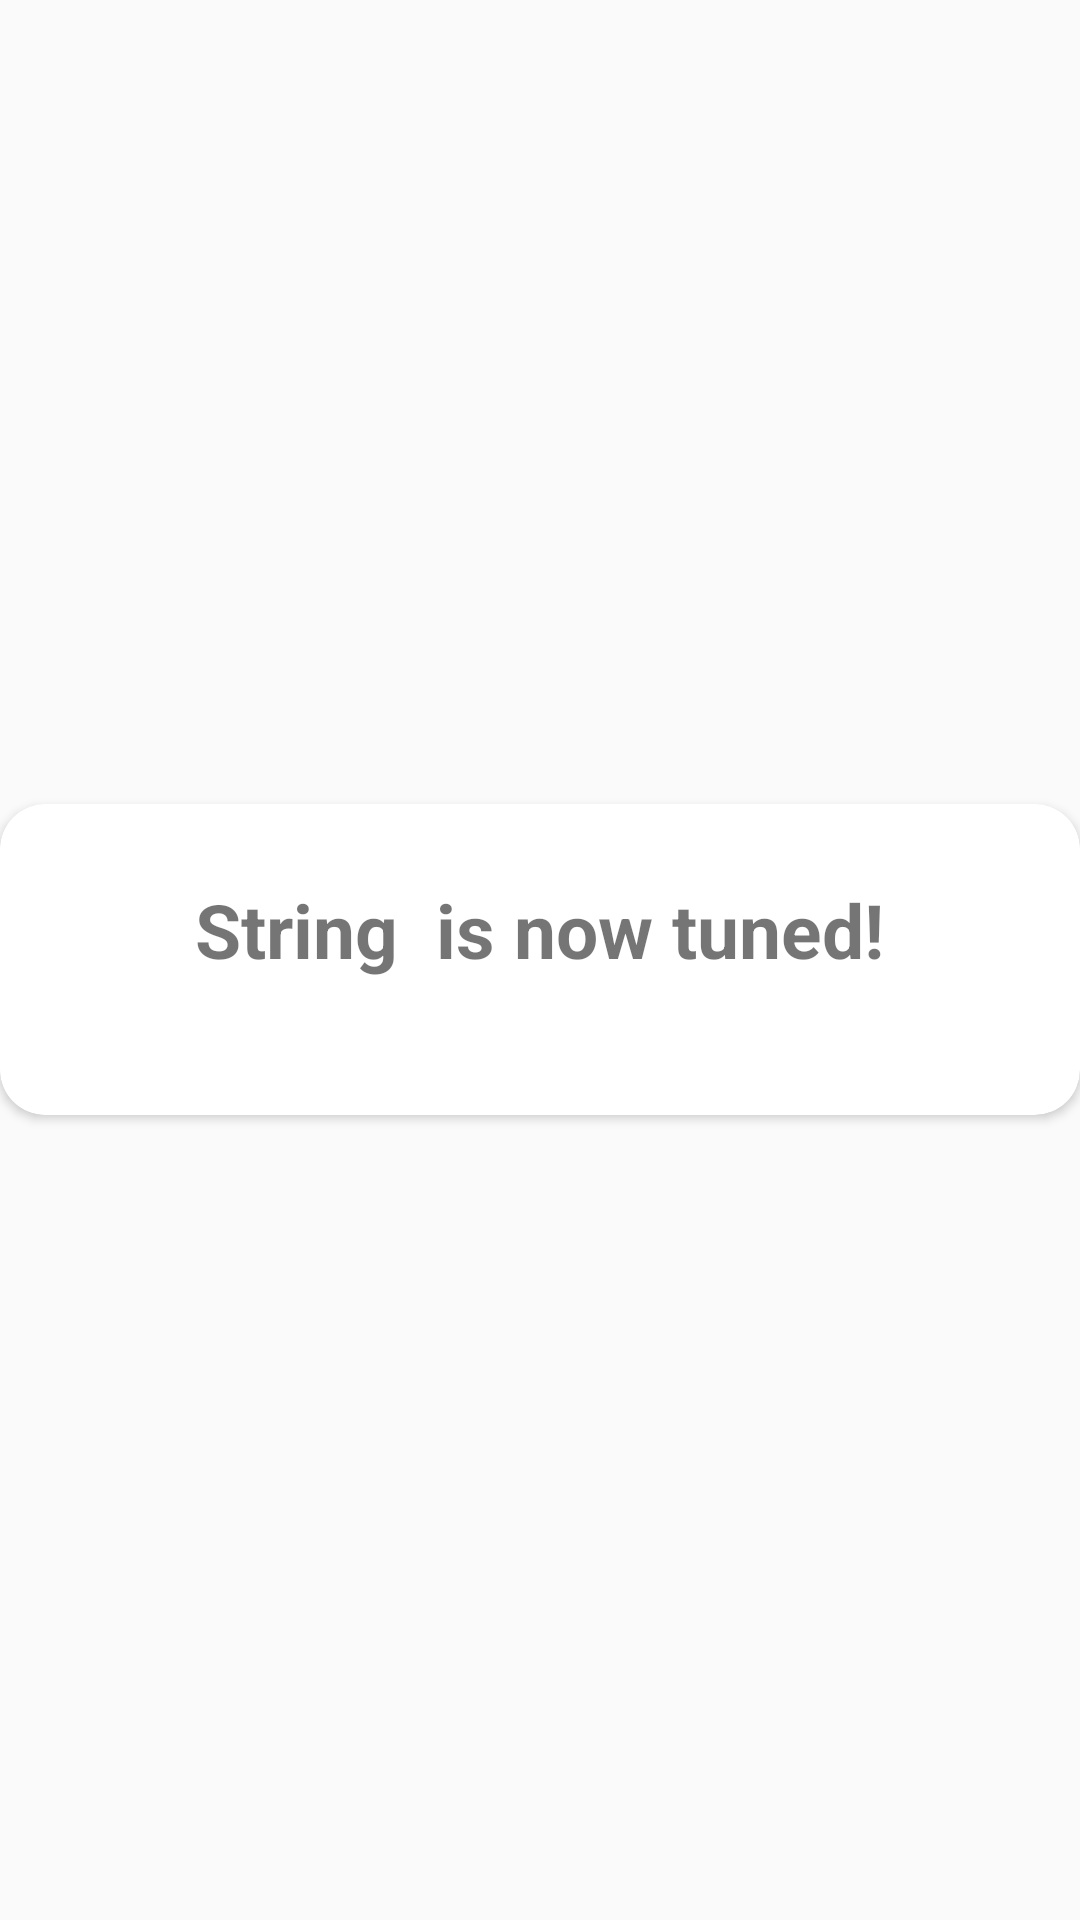

Reconstruct the res/layout file that produces this screen, plus the resources it refers to.
<!-- AndroidManifest.xml: application theme StageTune -->
<!-- res/layout/dialog_tuning_four.xml -->
<?xml version="1.0" encoding="utf-8"?>
<RelativeLayout xmlns:android="http://schemas.android.com/apk/res/android"
    android:layout_width="wrap_content"
    android:layout_height="wrap_content"
    xmlns:app="http://schemas.android.com/apk/res-auto"

    android:layout_marginRight="5dp"
    android:layout_marginLeft="5dp"
    android:layout_gravity="center_horizontal"
    android:gravity="center_vertical"



    >

    <android.support.v7.widget.CardView

        android:layout_width="match_parent"
        android:layout_height="wrap_content"
        android:layout_alignParentStart="true"

        android:layout_alignParentLeft="true"

        android:layout_alignParentTop="true"
        app:cardBackgroundColor="#ffffff"
        app:cardCornerRadius="15dp">

        <LinearLayout
            android:layout_width="match_parent"
            android:layout_height="wrap_content"
            android:orientation="vertical"

            android:layout_marginTop="25dp"
            android:layout_marginBottom="25dp"

            >

            <LinearLayout
                android:layout_width="wrap_content"
                android:layout_height="wrap_content"
                android:layout_marginLeft="25dp"
                android:layout_marginRight="25dp"
                android:orientation="horizontal"

                android:layout_gravity="center"
                >

                <TextView
                    android:layout_width="wrap_content"
                    android:layout_height="wrap_content"

                    android:text="String "

                    android:textAlignment="center"
                    android:textSize="25dp"
                    android:textStyle="bold" />

                <TextView
                    android:id="@+id/txtStringToTune"

                    android:layout_width="wrap_content"
                    android:layout_height="wrap_content"

                    android:layout_marginTop="20dp"

                    android:layout_gravity="center_horizontal"

                    android:textSize="25dp"
                    android:textStyle="bold" />

                <TextView
                    android:layout_width="match_parent"
                    android:layout_height="wrap_content"

                    android:layout_marginTop="20dp"
                    android:layout_gravity="center_horizontal"

                    android:textSize="25dp"
                    android:textStyle="bold"

                    android:text=" is now tuned!"
                    />





            </LinearLayout>


            <LinearLayout
                android:layout_width="match_parent"
                android:layout_height="wrap_content"
                android:orientation="horizontal"
                android:gravity="center"
                >

            <ImageView
                android:layout_width="wrap_content"
                android:layout_height="wrap_content"
                android:src="@drawable/ic_music_note_black_24dp"
                />
            <ImageView
                android:layout_width="wrap_content"
                android:layout_height="wrap_content"
                android:src="@drawable/ic_music_note_black_24dp"
                />
                <ImageView
                    android:layout_width="wrap_content"
                    android:layout_height="wrap_content"
                    android:src="@drawable/ic_music_note_black_24dp"
                    />

            </LinearLayout>


        </LinearLayout>

    </android.support.v7.widget.CardView>




</RelativeLayout>
<!-- resources referenced by this layout -->
<resources>
  <style name="StageTune" parent="Theme.AppCompat.Light.NoActionBar">
          <item name="colorAccent">@color/accent_material_light_1</item>
      </style>
  <color name="accent_material_light_1">#9d0707</color>
</resources>
